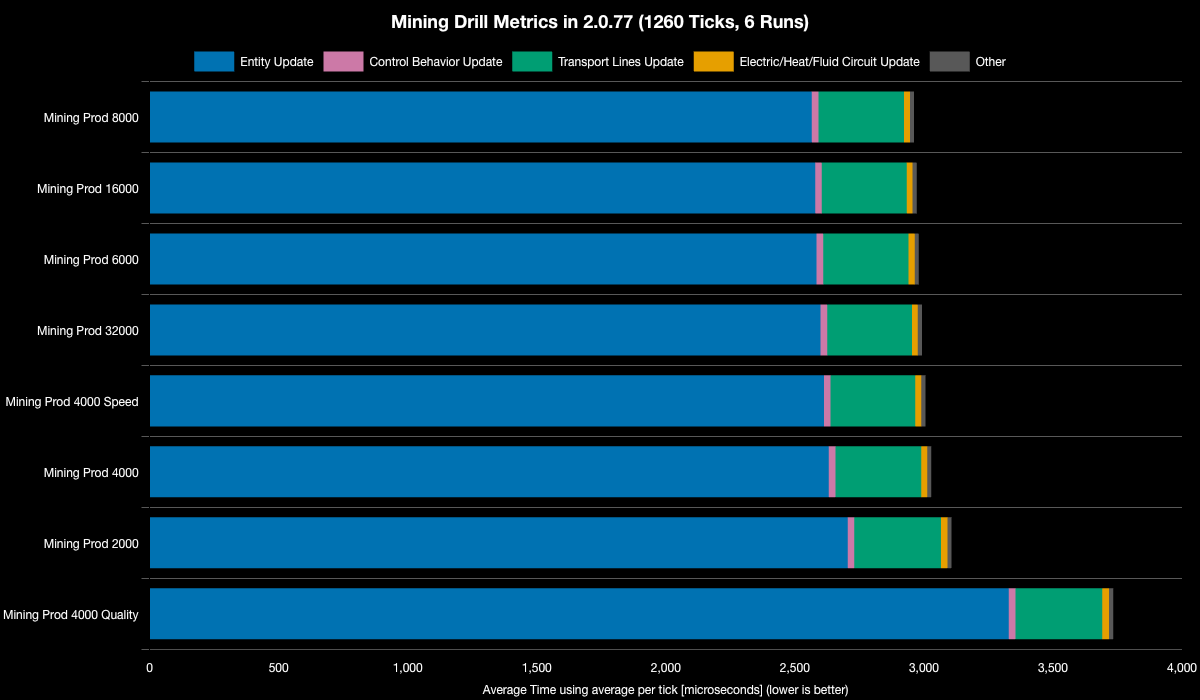

Values plotted in this chart, from the file beside it:
Save File, Entity Update, Transport Lines Update, Control Behavior Update, Electric/Heat/Fluid Circuit Update, Other, Whole Update, % Decrease from Previous, % Decrease from Best
Mining Prod 8000, 2566, 331, 26, 23, 16, 2962, , 0%
Mining Prod 16000, 2579, 329, 26, 23, 16, 2972, -0.33%, -0.33%
Mining Prod 6000, 2584, 331, 26, 24, 16, 2980, -0.28%, -0.62%
Mining Prod 32000, 2600, 328, 26, 23, 16, 2992, -0.4%, -1.02%
Mining Prod 4000 Speed, 2613, 328, 26, 23, 16, 3006, -0.46%, -1.48%
Mining Prod 4000, 2631, 332, 26, 24, 16, 3029, -0.77%, -2.26%
Mining Prod 2000, 2705, 336, 26, 24, 16, 3107, -2.57%, -4.89%
Mining Prod 4000 Quality, 3329, 336, 27, 26, 16, 3733, -20.17%, -26.05%
